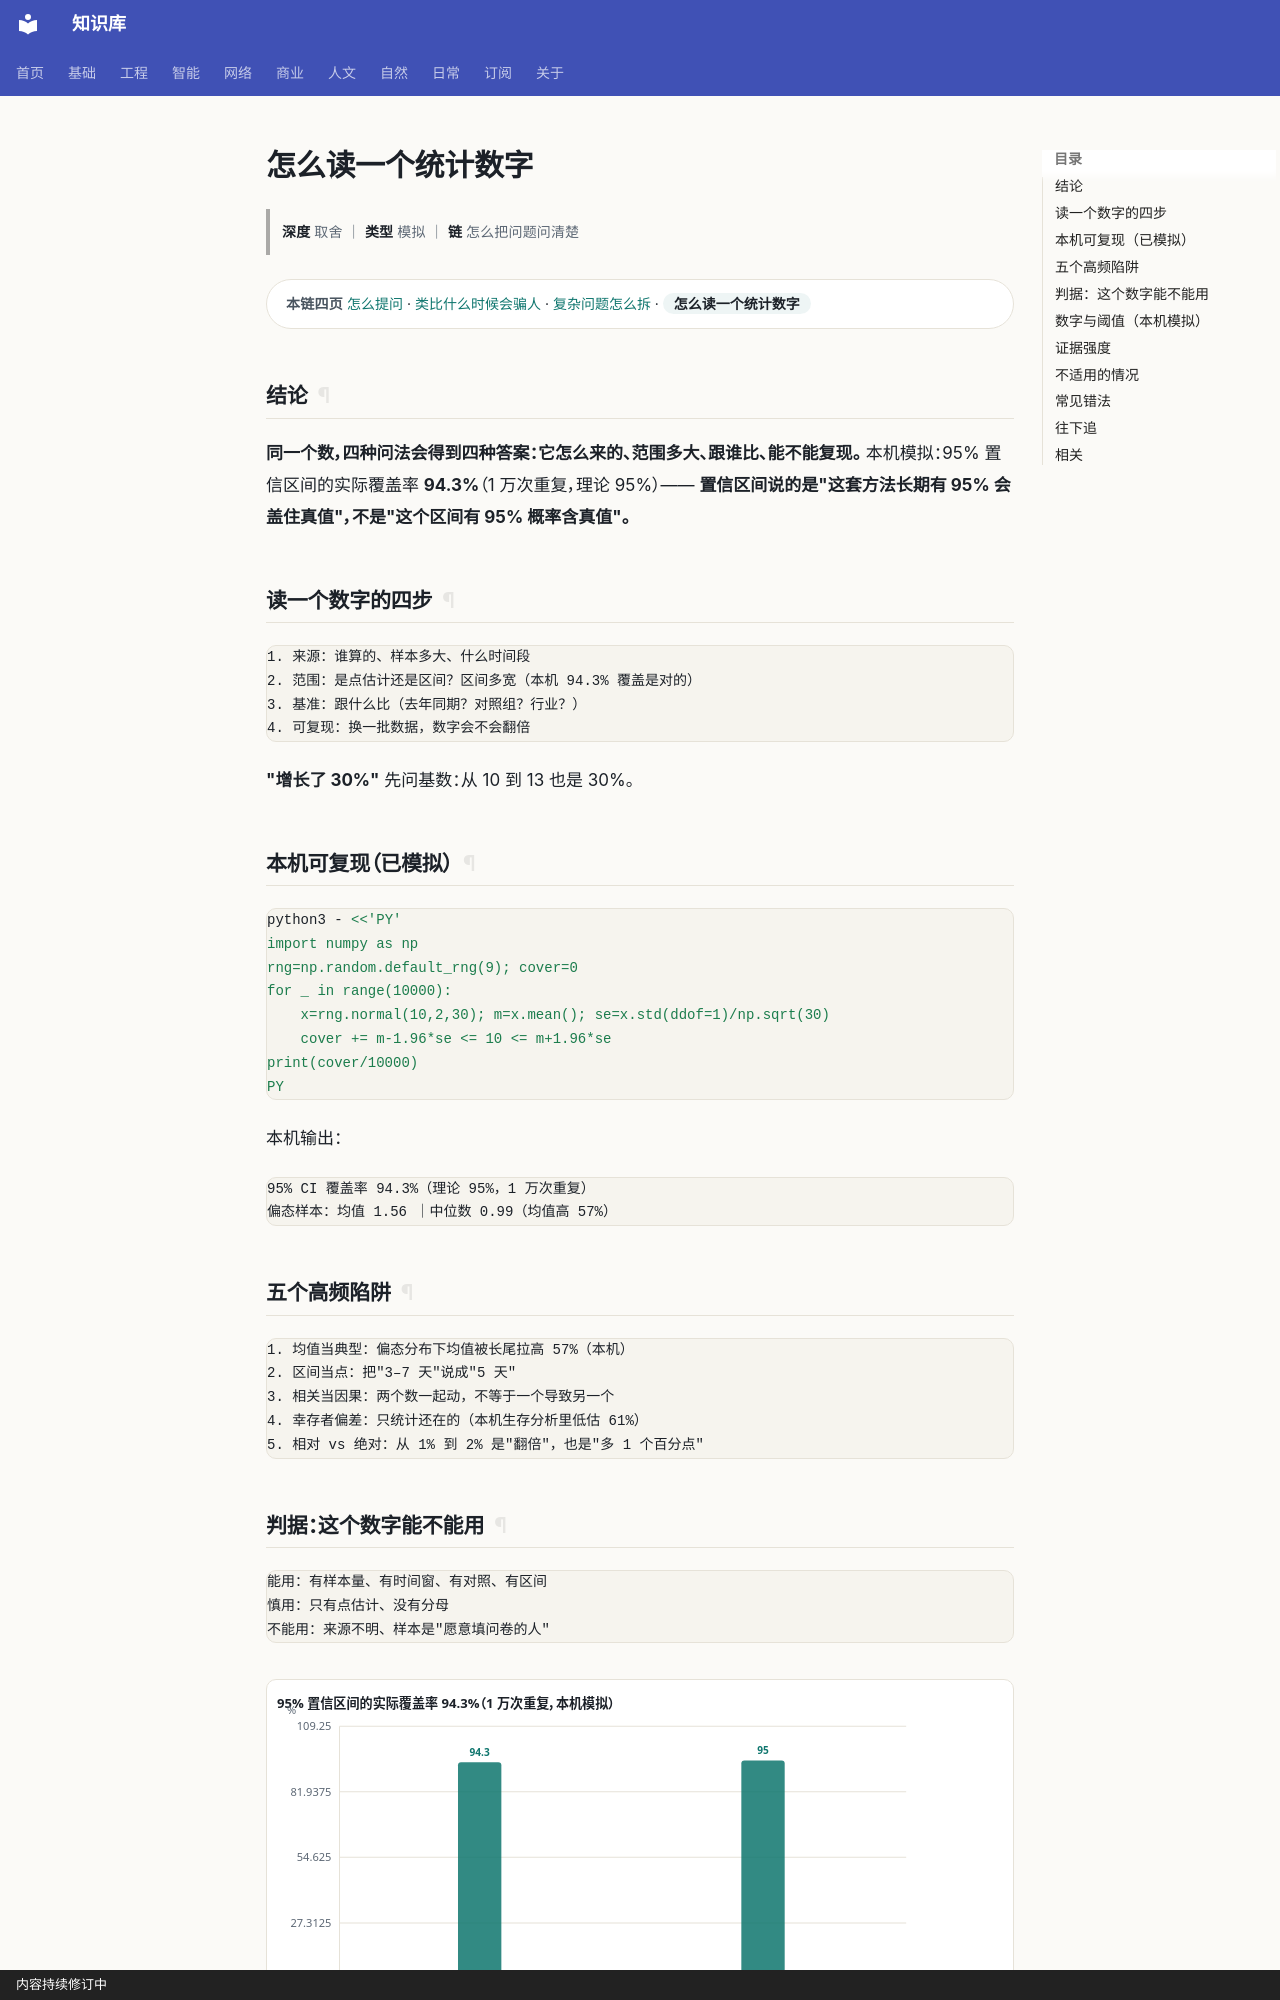

repository: gh503/kb · page: 基础/通用基础/怎么读一个统计数字/index.html · generator: mkdocs · copyright: 内容持续修订中

# 怎么读一个统计数字

> **深度** 取舍 ｜ **类型** 模拟 ｜ **链** 怎么把问题问清楚

<div class="kb-chain" markdown>
<span class="kb-chain__label">本链四页</span> [怎么提问](怎么提问.md) · [类比什么时候会骗人](类比什么时候会骗人.md) · [复杂问题怎么拆](复杂问题怎么拆.md) · <span class="kb-chain__now">怎么读一个统计数字</span>
</div>

## 结论

**同一个数，四种问法会得到四种答案：它怎么来的、范围多大、跟谁比、能不能复现。**
本机模拟：95% 置信区间的实际覆盖率 **94.3%**（1 万次重复，理论 95%）——
**置信区间说的是"这套方法长期有 95% 会盖住真值"，不是"这个区间有 95% 概率含真值"。**

## 读一个数字的四步

```text
1. 来源：谁算的、样本多大、什么时间段
2. 范围：是点估计还是区间？区间多宽（本机 94.3% 覆盖是对的）
3. 基准：跟什么比（去年同期？对照组？行业？）
4. 可复现：换一批数据，数字会不会翻倍
```

**"增长了 30%"** 先问基数：从 10 到 13 也是 30%。

## 本机可复现（已模拟）

```bash
python3 - <<'PY'
import numpy as np
rng=np.random.default_rng(9); cover=0
for _ in range(10000):
    x=rng.normal(10,2,30); m=x.mean(); se=x.std(ddof=1)/np.sqrt(30)
    cover += m-1.96*se <= 10 <= m+1.96*se
print(cover/10000)
PY
```

本机输出：

```text
95% CI 覆盖率 94.3%（理论 95%，1 万次重复）
偏态样本：均值 1.56 ｜中位数 0.99（均值高 57%）
```

## 五个高频陷阱

```text
1. 均值当典型：偏态分布下均值被长尾拉高 57%（本机）
2. 区间当点：把"3–7 天"说成"5 天"
3. 相关当因果：两个数一起动，不等于一个导致另一个
4. 幸存者偏差：只统计还在的（本机生存分析里低估 61%）
5. 相对 vs 绝对：从 1% 到 2% 是"翻倍"，也是"多 1 个百分点"
```
